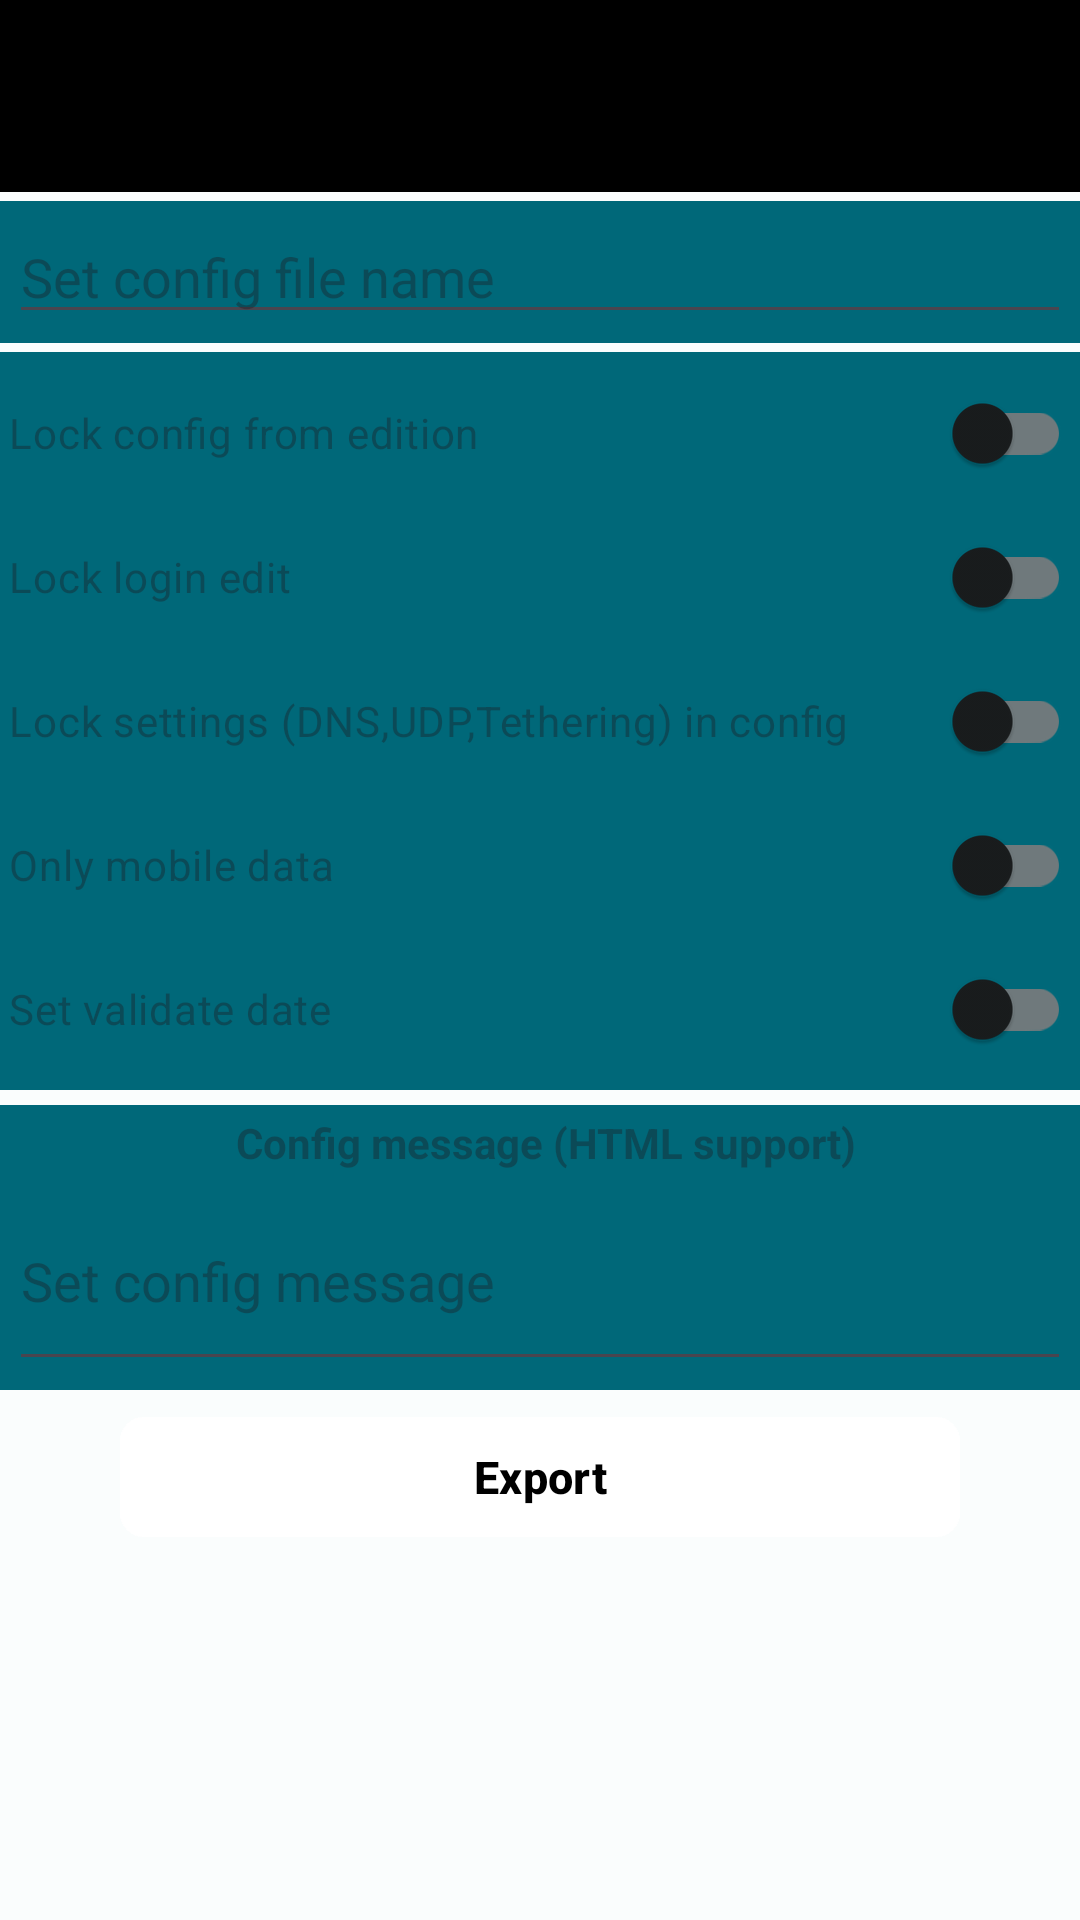

Here is an Android app screen rendered from its layout file. Give the layout XML and the strings, colors and styles it references.
<!-- AndroidManifest.xml: application theme Theme.SecondVPNLite -->
<!-- res/layout/export_config.xml -->
<?xml version="1.0" encoding="utf-8"?>
<RelativeLayout
     xmlns:android="http://schemas.android.com/apk/res/android"
     xmlns:app="http://schemas.android.com/apk/res-auto"
     xmlns:tools="http://schemas.android.com/tools"
     android:layout_height="fill_parent"
     android:layout_width="fill_parent">

    <ScrollView
         android:layout_height="fill_parent"
         android:layout_width="fill_parent">

        <LinearLayout
             android:layout_height="fill_parent"
             android:layout_width="fill_parent"
             android:focusableInTouchMode="true"
             android:orientation="vertical"
             android:focusable="true"
             tools:ignore="MissingClass"
             android:id="@+id/activity_settingsLinearLayout">

            <androidx.appcompat.widget.Toolbar
                 android:layout_height="?attr/actionBarSize"
                 android:layout_width="match_parent"
                 android:background="@color/black"
                 android:elevation="4dp"
                 app:popupTheme="@style/ThemeOverlay.AppCompat.Dark"
                 android:theme="@style/ThemeOverlay.AppCompat.Dark"
                 android:id="@+id/export_toolbar" />

            <LinearLayout
                 android:layout_height="wrap_content"
                 android:layout_width="match_parent"
                 android:background="@color/primary_color_variant"
                 android:padding="3dp"
                 android:orientation="vertical"
                 android:layout_marginTop="3dp">

                <EditText
                     android:layout_height="wrap_content"
                     android:layout_width="fill_parent"
                     android:hint="@string/export_file_name_set"
                     android:textColor="@color/white"
                     android:maxLines="1"
                     android:ems="10"
                     android:inputType="text"
                     android:id="@+id/config_file_name" />

            </LinearLayout>

            <LinearLayout
                 android:layout_height="wrap_content"
                 android:layout_width="match_parent"
                 android:background="@color/primary_color_variant"
                 android:padding="3dp"
                 android:orientation="vertical"
                 android:layout_marginTop="3dp">

                <androidx.appcompat.widget.SwitchCompat
                     android:layout_height="wrap_content"
                     android:layout_width="match_parent"
                     android:hint="@string/export_config_lock"
                     android:id="@+id/lock_config"
                     android:layout_gravity="center" />

                <androidx.appcompat.widget.SwitchCompat
                     android:layout_height="wrap_content"
                     android:layout_width="match_parent"
                     android:hint="@string/export_config_lock_login"
                     android:id="@+id/lock_login_edit"
                     android:layout_gravity="center" />

                <androidx.appcompat.widget.SwitchCompat
                     android:layout_height="wrap_content"
                     android:layout_width="match_parent"
                     android:hint="@string/export_config_lock_settings"
                     android:id="@+id/lock_config_settings"
                     android:layout_gravity="center" />

                <androidx.appcompat.widget.SwitchCompat
                     android:layout_height="wrap_content"
                     android:layout_width="match_parent"
                     android:hint="@string/only_mobile_data"
                     android:id="@+id/lock_only_mobile_data"
                     android:layout_gravity="center" />

                <androidx.appcompat.widget.SwitchCompat
                     android:layout_height="wrap_content"
                     android:layout_width="match_parent"
                     android:hint="@string/set_validate_date"
                     android:id="@+id/lock_config_validate"
                     android:layout_gravity="center" />

            </LinearLayout>

            <LinearLayout
                 android:layout_height="wrap_content"
                 android:layout_width="match_parent"
                 android:background="@color/primary_color_variant"
                 android:padding="3dp"
                 android:orientation="vertical"
                 android:layout_marginTop="5dp">

                <TextView
                     android:layout_height="fill_parent"
                     android:layout_width="fill_parent"
                     android:gravity="center"
                     android:hint="@string/config_msg"
                     android:layout_marginLeft="4dp"
                     android:textColor="@color/white"
                     android:maxLines="1"
                     android:ems="10"
                     android:textStyle="bold" />

                <EditText
                     android:layout_height="70dp"
                     android:layout_width="fill_parent"
                     android:hint="@string/config_msg_input"
                     android:singleLine="false"
                     android:textColor="@color/white"
                     android:ems="10"
                     android:inputType="textMultiLine|textLongMessage"
                     android:id="@+id/config_msg" />

            </LinearLayout>

            <LinearLayout
                 android:layout_height="wrap_content"
                 android:layout_width="match_parent"
                 android:orientation="horizontal"
                 android:layout_marginTop="5dp">

                <com.google.android.material.button.MaterialButton
                     android:layout_height="wrap_content"
                     android:layout_width="match_parent"
                     app:rippleColor="#33AAAAAA"
                     app:backgroundTint="@color/white"
                     app:strokeColor="@color/white"
                     android:textSize="15sp"
                     android:layout_marginLeft="40dp"
                     android:textColor="@color/black"
                     android:layout_gravity="center"
                     app:cornerRadius="8dp"
                     app:strokeWidth="2dp"
                     android:layout_marginRight="40dp"
                     android:id="@+id/export_config_button"
                     android:textStyle="bold"
                     android:text="@string/export_conf" />

            </LinearLayout>

        </LinearLayout>

    </ScrollView>

</RelativeLayout>
<!-- resources referenced by this layout -->
<resources>
  <color name="black">#FF000000</color>
  <color name="primary_color_variant">?attr/colorPrimary</color>
  <color name="white">#FFFFFFFF</color>
  <string name="config_msg">Config message (HTML support)</string>
  <string name="config_msg_input">Set config message</string>
  <string name="export_conf">Export</string>
  <string name="export_config_lock">Lock config from edition</string>
  <string name="export_config_lock_login">Lock login edit</string>
  <string name="export_config_lock_settings">Lock settings (DNS,UDP,Tethering) in config</string>
  <string name="export_file_name_set">Set config file name</string>
  <string name="only_mobile_data">Only mobile data</string>
  <string name="set_validate_date">Set validate date</string>
  <color name="md_theme_light_primary">#006879</color>
  <color name="md_theme_light_onPrimary">#FFFFFF</color>
  <color name="md_theme_light_primaryContainer">#A2EEFF</color>
  <color name="md_theme_light_onPrimaryContainer">#001F26</color>
  <color name="md_theme_light_secondary">#4A6268</color>
  <color name="md_theme_light_onSecondary">#FFFFFF</color>
  <color name="md_theme_light_secondaryContainer">#CCE7EE</color>
  <color name="md_theme_light_onSecondaryContainer">#051F24</color>
  <color name="md_theme_light_tertiary">#545D7E</color>
  <color name="md_theme_light_onTertiary">#FFFFFF</color>
  <color name="md_theme_light_tertiaryContainer">#DBE1FF</color>
  <color name="md_theme_light_onTertiaryContainer">#101A37</color>
  <color name="md_theme_light_error">#BA1A1A</color>
  <color name="md_theme_light_onError">#FFFFFF</color>
  <color name="md_theme_light_errorContainer">#FFDAD6</color>
  <color name="md_theme_light_onErrorContainer">#410002</color>
  <color name="md_theme_light_background">#FAFDFD</color>
  <color name="md_theme_light_onBackground">#191C1D</color>
  <color name="md_theme_light_surface">#FAFDFD</color>
  <color name="md_theme_light_onSurface">#191C1D</color>
  <color name="md_theme_light_surfaceVariant">#DBE4E7</color>
  <color name="md_theme_light_onSurfaceVariant">#3F484B</color>
  <color name="md_theme_light_outline">#6F797C</color>
  <color name="md_theme_light_outlineVariant">#BFC8CB</color>
  <color name="md_theme_light_inverseSurface">#2D3132</color>
  <color name="md_theme_light_inverseOnSurface">#EFF1F1</color>
  <color name="md_theme_light_inversePrimary">#53D7EF</color>
</resources>
